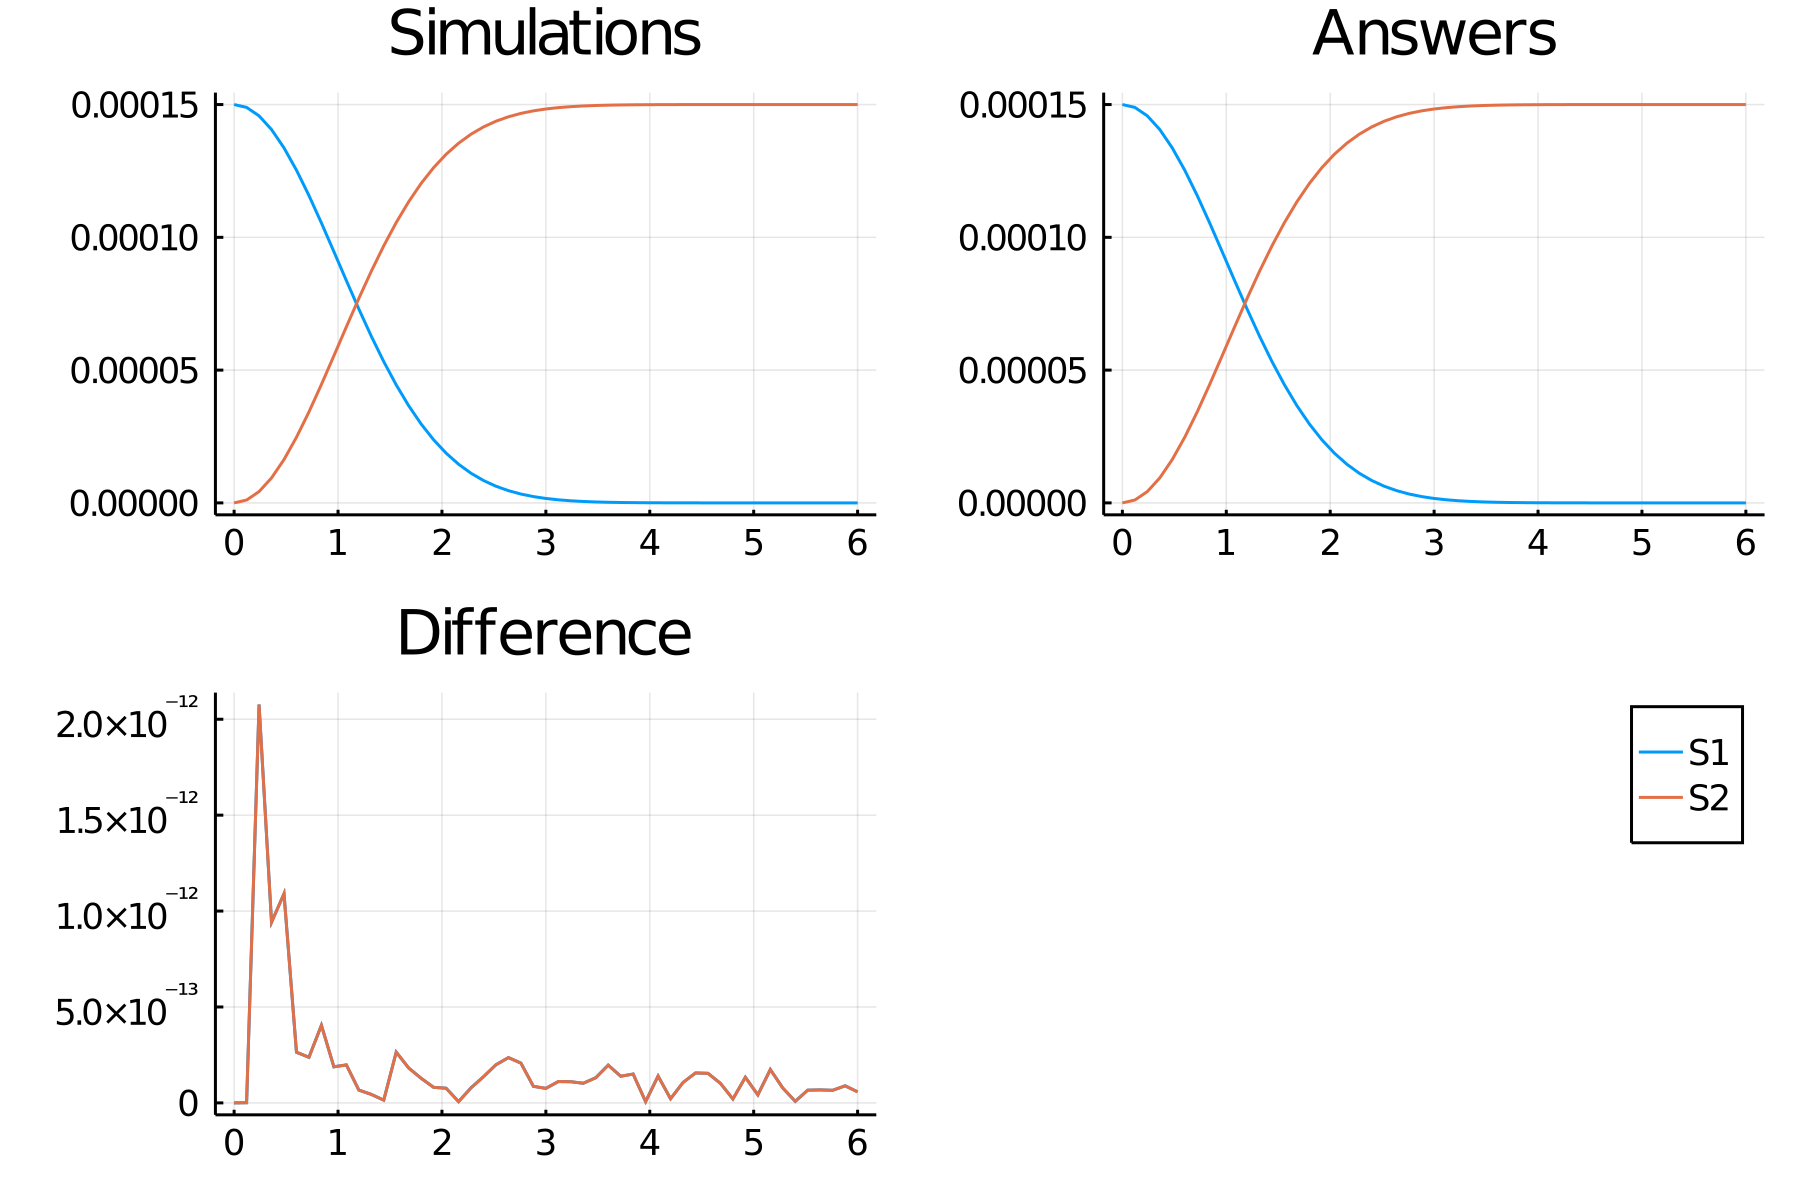

Values plotted in this chart, from the file beside it:
time, S1_, S2_
0.0, 0.00015, 0.0
0.12, 0.0001489, 1.0761213144279528e-6
0.24, 0.0001457, 4.258384921631203e-6
0.36, 0.0001406, 9.411765658093266e-6
0.48, 0.0001337, 1.6321816724358e-5
0.6, 0.0001253, 2.470946828824661e-5
0.72, 0.0001158, 3.4249698918725524e-5
0.84, 0.0001054, 4.459234156965796e-5
0.96, 9.461682308225549e-5, 5.5383176917744514e-5
1.08, 8.371643331254442e-5, 6.628356668745558e-5
1.2, 7.30128383907216e-5, 7.69871616092784e-5
1.32, 6.276736633122434e-5, 8.723263366877565e-5
1.44, 5.318813227953514e-5, 9.681186772046486e-5
1.56, 4.442646247701661e-5, 0.0001056
1.68, 3.657757301226035e-5, 0.0001134
1.8, 2.9684804844418023e-5, 0.0001203
1.92, 2.3746503362358352e-5, 0.0001263
2.04, 1.8724546169692933e-5, 0.0001313
2.16, 1.4553554985406682e-5, 0.0001354
2.28, 1.1149953101090995e-5, 0.0001389
2.4, 8.420214408382668e-6, 0.0001416
2.52, 6.267861894428634e-6, 0.0001437
2.64, 4.598983453232855e-6, 0.0001454
2.76, 3.3262158997259934e-6, 0.0001467
2.88, 2.3712927975705966e-6, 0.0001476
3.0, 1.6663494770007118e-6, 0.0001483
3.12, 1.1542321190244882e-6, 0.0001488
3.24, 7.880728786483215e-7, 0.0001492
3.36, 5.303783237326944e-7, 0.0001495
3.48, 3.5184494161522447e-7, 0.0001496
3.6, 2.3007160144588442e-7, 0.0001498
3.72, 1.48293078014056e-7, 0.0001499
3.84, 9.421605213909831e-8, 0.0001499
3.96, 5.900313468421287e-8, 0.0001499
4.08, 3.642264050510557e-8, 0.00015
4.2, 2.2162254033315664e-8, 0.00015
4.32, 1.3292375183549622e-8, 0.00015
4.44, 7.858459349752888e-9, 0.00015
4.56, 4.579503465923961e-9, 0.00015
4.68, 2.6305437621062476e-9, 0.00015
4.8, 1.4894256534653046e-9, 0.00015
4.92, 8.312626984248336e-10, 0.00015
5.04, 4.5730284878017685e-10, 0.00015
5.16, 2.4797945497459403e-10, 0.00015
5.28, 1.325481373753413e-10, 0.00015
5.4, 6.983574435022797e-11, 0.00015
5.52, 3.6268367207330386e-11, 0.00015
5.64, 1.8566265033097357e-11, 0.00015
5.76, 9.36843458282485e-12, 0.00015
5.88, 4.659681778026104e-12, 0.00015
6.0, 2.2845000843638532e-12, 0.00015
